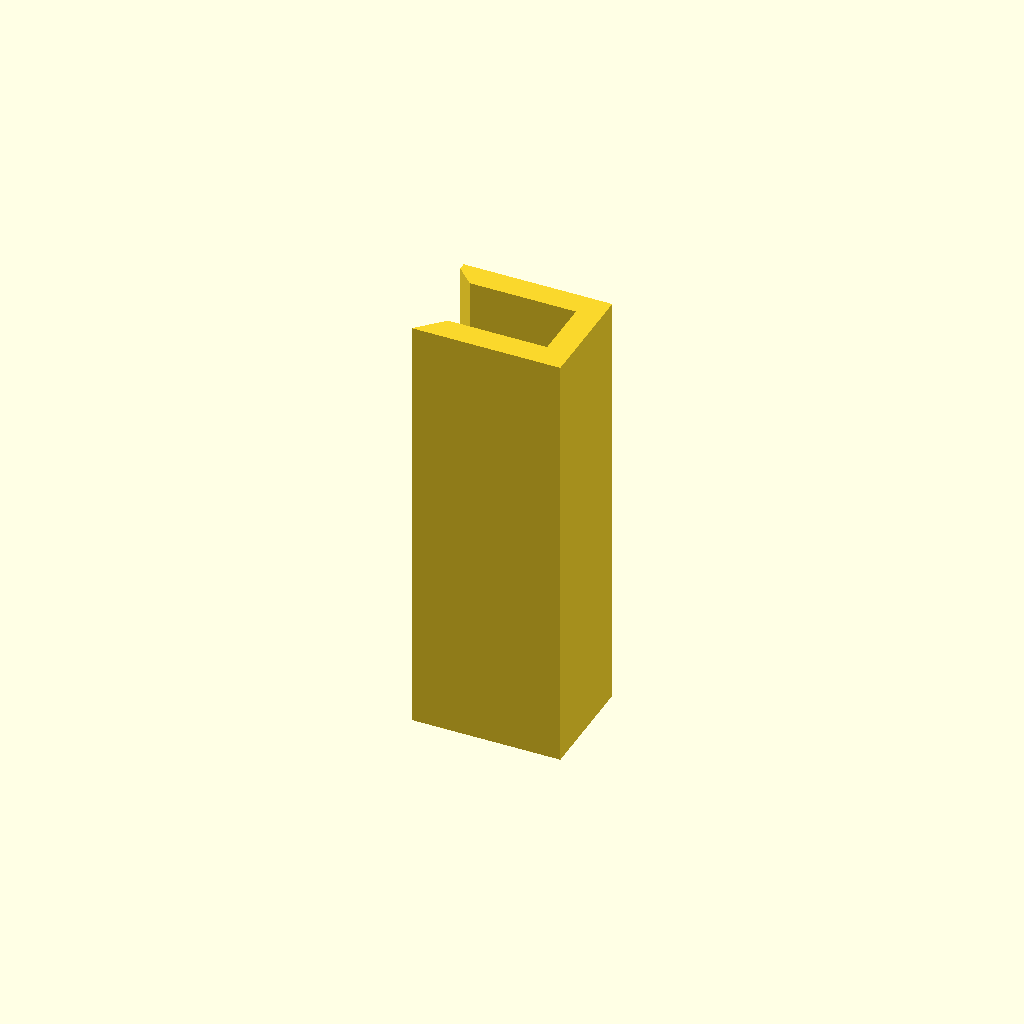
Cell 1 — every parameter at its default value.
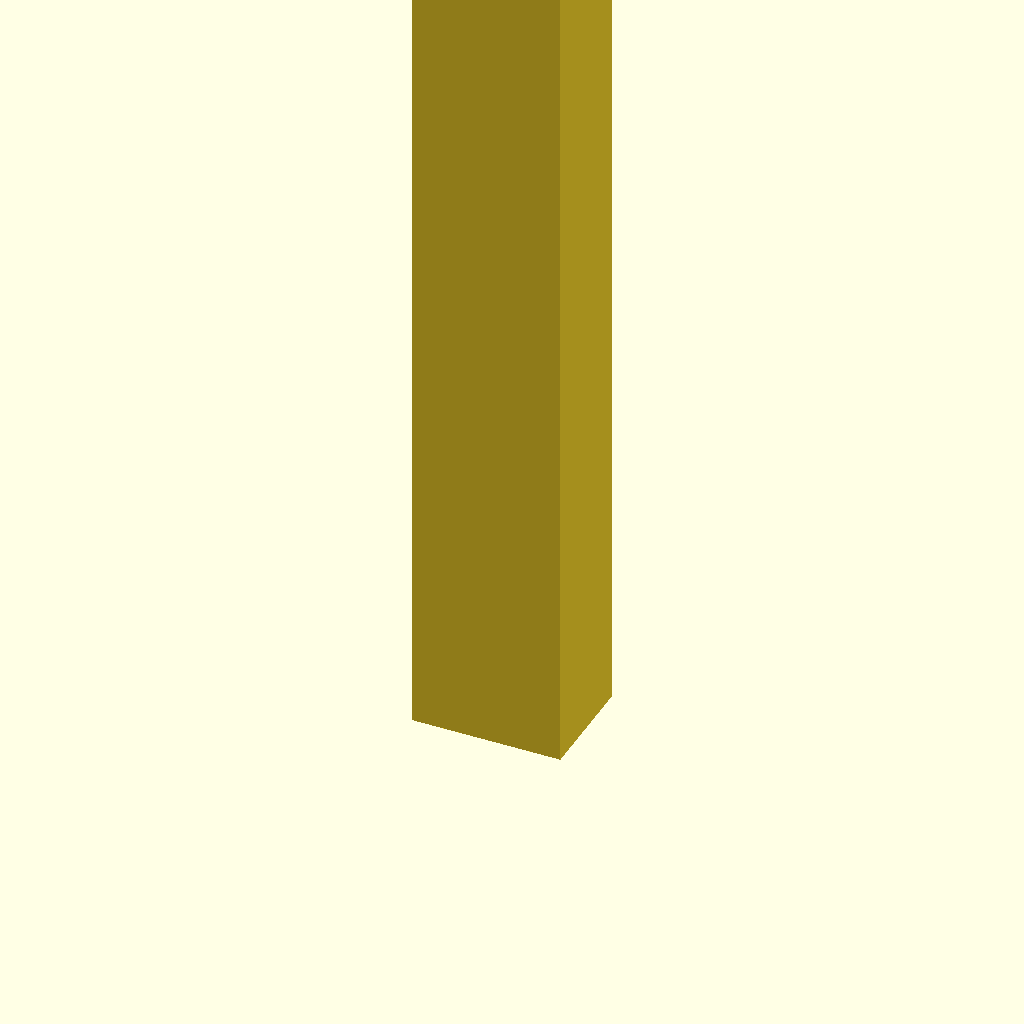
Cell 2: bredde = 70 (everything else at default).
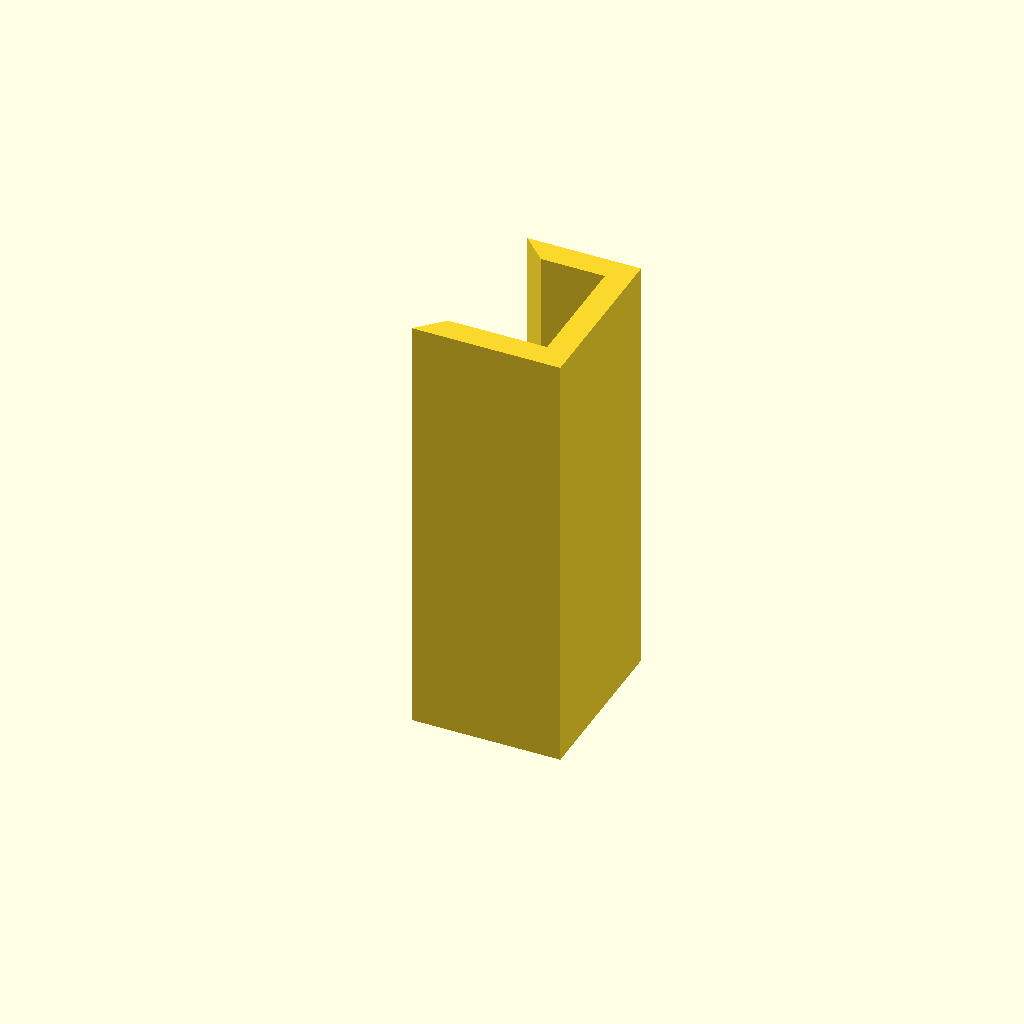
Cell 3 — dybde set to 10, the other parameters unchanged.
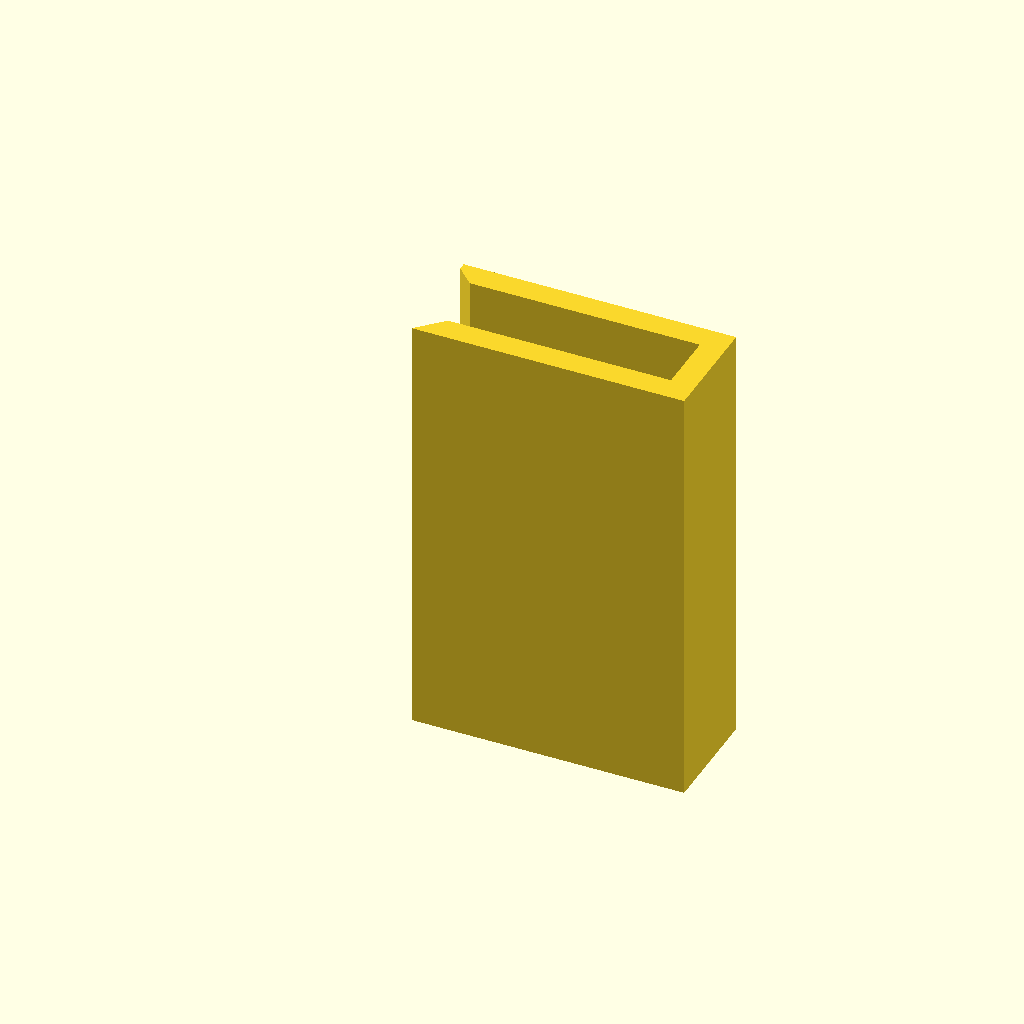
Cell 4: the same model with hoyde = 20.
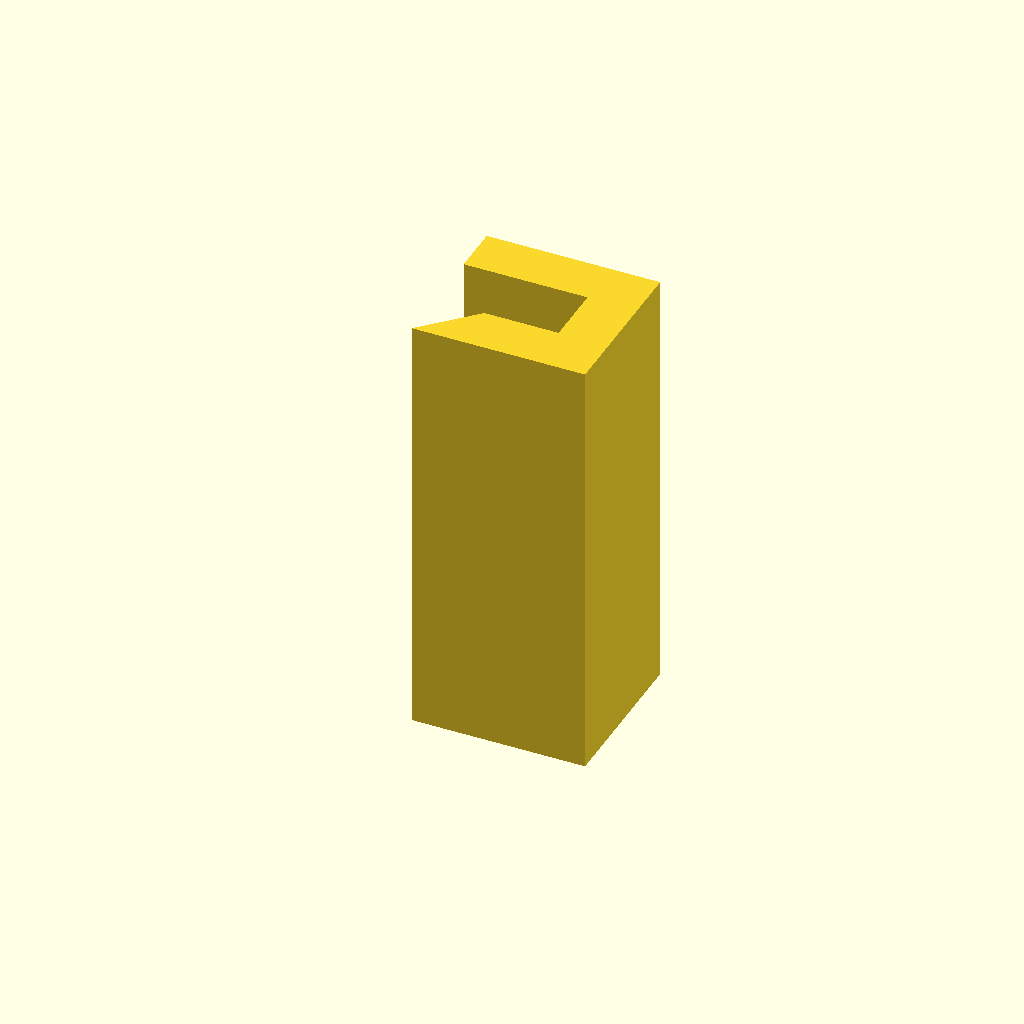
Cell 5: the same model with veggtykkelse = 4.
All cells are drawn from one camera (rotation 55°, 0°, 25°, orthographic, colour scheme Cornfield), so only the parameter changes between them.
OpenSCAD source file ymse/kameradeksel.scad:
bredde=35;
dybde=5;
hoyde=10;
veggtykkelse=2;
slakk=1;

linear_extrude(bredde)
    difference() {
        square([hoyde+veggtykkelse,veggtykkelse*2+dybde]);
        translate([0, veggtykkelse]) square([hoyde,dybde]);
    rotate([0, 0, 45])
        square([dybde*sqrt(sqrt(2)),dybde*sqrt(sqrt(2))]);
    }
Customizer parameters (derived from the source; name, type, default, range or options):
bredde: number, default 35
dybde: number, default 5
hoyde: number, default 10
veggtykkelse: number, default 2
slakk: number, default 1
